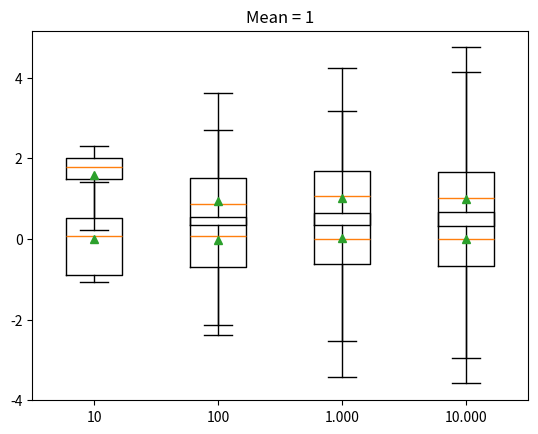

The matplotlib source for this figure:
import matplotlib.pyplot as plt
import numpy as np
import seaborn as sns

def plot_histogram(data_source, *title):
    """
        Plot a histogram with curve of the the given data
        Required libs: Seaborn and matplotlib.pyplot
    """

    #Plot seaborn histogram overlaid with KDE
    ax = sns.histplot(data=data_source, kde=True, edgecolor='white', linewidth=0.5, #stat='density',
                      line_kws=dict(color='red'))
    
    ax.get_lines()[0].set_color('red') # edit line color due to bug in sns v 0.11.0
    ax.set_title(title, fontsize=14, pad=15)
    
    #plt.show()

def generate_values(lenght, mean, standard_deviation, order):
    """Generates a random array of a normal distribution"""
    array = np.random.normal(loc=mean, scale=standard_deviation, size=lenght)

    if order:
        return sorted(array)
    return array

def plot_hist_by_mean(mean):
    hist_title = "Media {x}".format(x=mean)
    start_value = 10

    for i in range(1, 5): # plot 4 hist in 1 figure
        x = generate_values(start_value, mean, 1)
        plt.subplot(2, 2, i)
        plot_histogram(x, hist_title)
        start_value *= 10

    plt.show()


# Observações para 10, 100, 1000 e 10000 amostras. Com media=0 // Figure 1
# plot_hist_by_mean(0) 

# Observações para 10, 100, 1000 e 10000 amostras. Com media=1 // Figure 2
# plot_hist_by_mean(1) 


"""
    Quartis: Graficos dos quartis da normal e quartis da exponencial
    A quartiles describe how the data is distributed. It shows the lower (25%), mean and upper values (25%).
    We will use a boxplot to plot the quartiles graph.
    Reference: 
    - https://mashimo.wordpress.com/2013/07/06/quartiles-and-summary-statistics-in-python/
    - https://mashimo.wordpress.com/2013/07/21/visualize-quartiles-and-summary-statistics-in-python/
    - https://fernandafperes.com.br/blog/interpretacao-boxplot/
"""

def plot_quartiles_graph(mean):
    boxplot_title = "Media {x}".format(x=mean)
    start_value = 10

    for i in range(1, 5): # plot 4 boxplot in 1 figure
        x = generate_values(start_value, mean, 1)
        #plt.subplot(2, 2, i)
        plt.title(boxplot_title)
        plt.boxplot(x)
        start_value *= 10
        plt.show()

def quartile_summary(data):
    print("\n\n**** Resumo ****")
    print(f"Media: {np.mean(data):.2}")
    print(f"Min: {np.min(data):.2}")
    print(f"Q1 (lower): {np.quantile(data, .25):.2}")
    print(f"Mediana (Q2): {np.median(data):.2}")
    print(f"Q3 (upper): {np.quantile(data, .75):.2}")
    print(f"Max: {np.max(data):.2}")
    print(f"IRQ (Interquartile Range): {np.quantile(data, .75) - np.quantile(data, .25):.2}")

# Print resume of quantile before plot boxplot
start_value = 10
for i in range(4):
    quartile_summary(generate_values(start_value*10,0,1, True))

# Plot boxplot graph
quartiles_mean_0 = [
    generate_values(10,0,1, True), 
    generate_values(100,0,1, True), 
    generate_values(1000,0,1, True), 
    generate_values(10000,0,1, True)
    ]
plt.boxplot(quartiles_mean_0, showmeans=True, whis=99)
plt.title('Mean = 0') # chart title
plt.xticks([1,2,3,4], ['10','100','1.000', '10.000']) # x axis labels
plt.show()


# Print resume of quantile before plot boxplot
for i in range(4):
    quartile_summary(generate_values(start_value*10,0,1, True))

# Plot boxplot graph
quartiles_mean_1 = [
    generate_values(10,1,1, True),
    generate_values(100,1,1, True), 
    generate_values(1000,1,1, True), 
    generate_values(10000,1,1, True)
    ]
plt.boxplot(quartiles_mean_1, showmeans=True, whis=99, showfliers=True)
plt.title('Mean = 1') # chart title
plt.xticks([1,2,3,4], ['10','100','1.000', '10.000']) # x axis labels

plt.show()

"""
    CONCLUSAO
    - Os valores estão agrupados em torno da média, mesmo que a quantidade de dados aumente;
    - Não temos outliers;
    - Há uma distruição simétrica, pois a mediana está no meio dos retangulos.
    - A amplitude aumenta conforme o número de dados aumenta

"""